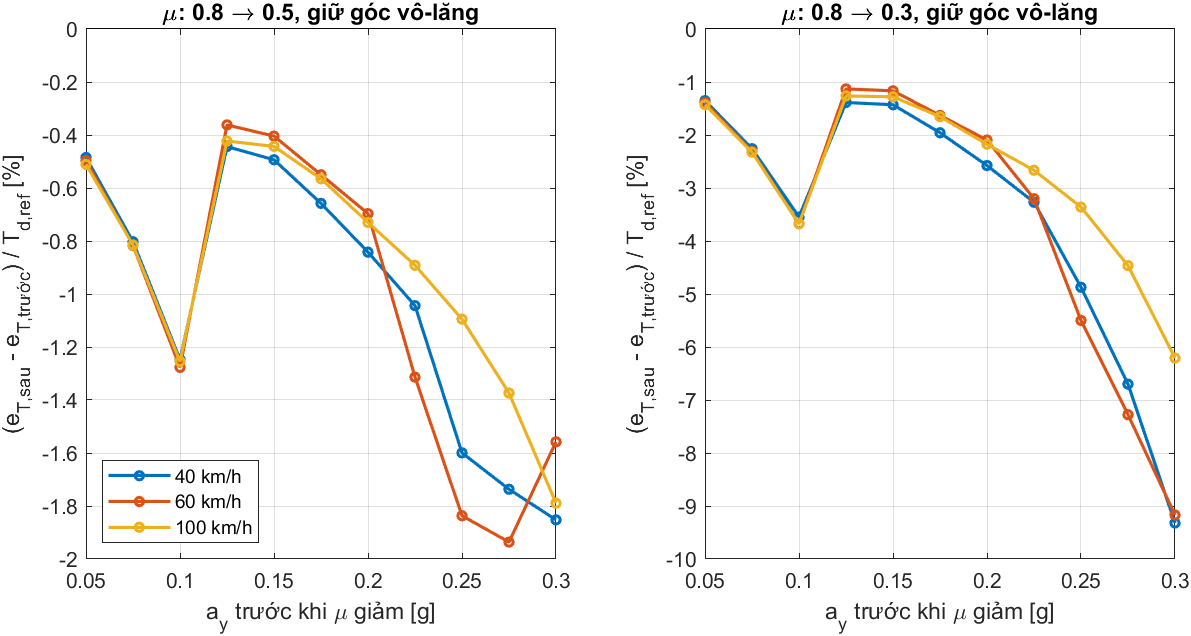

Data behind this chart, as committed beside it:
v_kmh, a_y_before_g, e_T_before_Nm, mu_after, a_y_after_g, T_r_after_Nm, T_s_after_Nm, T_d_ref_after_Nm, e_T_after_Nm, over_assist_pct
40, 0.05, -0.1661, 0.5, 0.05001, 1.341, 0.915, 1.086, -0.1713, -0.4848
40, 0.05, -0.1661, 0.3, 0.05001, 1.325, 0.9057, 1.086, -0.1808, -1.352
40, 0.075, -0.1629, 0.5, 0.07501, 1.994, 1.301, 1.475, -0.1747, -0.8029
40, 0.075, -0.1629, 0.3, 0.07501, 1.957, 1.279, 1.475, -0.1962, -2.258
40, 0.1, 2.85438339631128e-12, 0.5, 0.1, 2.634, 1.679, 1.7, -0.02121, -1.248
40, 0.1, 2.85438339631128e-12, 0.3, 0.09998, 2.567, 1.639, 1.7, -0.0603, -3.547
40, 0.125, -0.001177, 0.5, 0.125, 3.261, 1.795, 1.804, -0.009184, -0.4438
40, 0.125, -0.001177, 0.3, 0.1248, 3.151, 1.777, 1.804, -0.02619, -1.387
40, 0.15, -3.42458821720459e-05, 0.5, 0.1499, 3.875, 1.867, 1.876, -0.009292, -0.4935
40, 0.15, -3.42458821720459e-05, 0.3, 0.1495, 3.708, 1.848, 1.875, -0.02683, -1.429
40, 0.175, 0.01179, 0.5, 0.1748, 4.475, 1.934, 1.934, -0.0009386, -0.6581
40, 0.175, 0.01179, 0.3, 0.1741, 4.234, 1.907, 1.933, -0.02604, -1.957
40, 0.2, 0.01615, 0.5, 0.1997, 5.061, 1.999, 1.999, -0.0006838, -0.8421
40, 0.2, 0.01615, 0.3, 0.1985, 4.721, 1.961, 1.996, -0.03528, -2.576
40, 0.225, 0.003035, 0.5, 0.2246, 5.631, 2.062, 2.081, -0.01869, -1.044
40, 0.225, 0.003035, 0.3, 0.2225, 5.155, 2.009, 2.074, -0.06475, -3.269
40, 0.25, -0.0005452, 0.5, 0.2494, 6.185, 2.131, 2.167, -0.0352, -1.599
40, 0.25, -0.0005452, 0.3, 0.2459, 5.514, 2.049, 2.155, -0.1055, -4.873
40, 0.275, -0.0006251, 0.5, 0.2741, 6.719, 2.204, 2.243, -0.03959, -1.737
40, 0.275, -0.0006251, 0.3, 0.2681, 5.749, 2.075, 2.225, -0.1497, -6.701
40, 0.3, 0.01194, 0.5, 0.2987, 7.232, 2.267, 2.297, -0.03061, -1.852
40, 0.3, 0.01194, 0.3, 0.2877, 5.735, 2.074, 2.273, -0.2, -9.321
60, 0.05, -0.262, 0.5, 0.05002, 1.341, 1.091, 1.36, -0.2688, -0.4969
60, 0.05, -0.262, 0.3, 0.05004, 1.326, 1.079, 1.36, -0.2809, -1.387
60, 0.075, -0.2372, 0.5, 0.07503, 1.994, 1.587, 1.839, -0.2522, -0.8171
60, 0.075, -0.2372, 0.3, 0.07505, 1.958, 1.56, 1.839, -0.2796, -2.309
60, 0.1, 2.8572699761753e-12, 0.5, 0.1, 2.635, 2.073, 2.1, -0.02682, -1.277
60, 0.1, 2.8572699761753e-12, 0.3, 0.1, 2.568, 2.023, 2.1, -0.07713, -3.673
60, 0.125, -0.001206, 0.5, 0.1249, 3.259, 2.195, 2.204, -0.009185, -0.362
60, 0.125, -0.001206, 0.3, 0.1245, 3.145, 2.177, 2.203, -0.0261, -1.13
60, 0.15, 0.003104, 0.5, 0.1498, 3.872, 2.266, 2.272, -0.006079, -0.4042
60, 0.15, 0.003104, 0.3, 0.149, 3.697, 2.247, 2.27, -0.02338, -1.166
60, 0.175, 0.01674, 0.5, 0.1747, 4.471, 2.333, 2.329, 0.003929, -0.55
60, 0.175, 0.01674, 0.3, 0.1732, 4.216, 2.304, 2.326, -0.02119, -1.631
60, 0.2, 0.01578, 0.5, 0.1994, 5.054, 2.397, 2.398, -0.0009361, -0.6968
60, 0.2, 0.01578, 0.3, 0.197, 4.692, 2.357, 2.392, -0.03432, -2.095
60, 0.225, 0.0004266, 0.5, 0.2242, 5.622, 2.467, 2.5, -0.03241, -1.314
60, 0.225, 0.0004266, 0.3, 0.2202, 5.116, 2.404, 2.483, -0.07908, -3.202
60, 0.25, -0.0002309, 0.5, 0.2488, 6.172, 2.569, 2.617, -0.0483, -1.837
60, 0.25, -0.0002309, 0.3, 0.2425, 5.467, 2.444, 2.587, -0.1425, -5.499
60, 0.275, -0.002231, 0.5, 0.2733, 6.701, 2.669, 2.724, -0.05496, -1.936
60, 0.275, -0.002231, 0.3, 0.263, 5.709, 2.482, 2.679, -0.1972, -7.277
60, 0.3, -3.56945584201185e-11, 0.5, 0.2975, 7.206, 2.749, 2.793, -0.04351, -1.558
60, 0.3, -3.56945584201185e-11, 0.3, 0.2806, 5.785, 2.495, 2.746, -0.2518, -9.169
100, 0.05, -0.357, 0.5, 0.05005, 1.342, 1.311, 1.677, -0.3655, -0.511
100, 0.05, -0.357, 0.3, 0.05011, 1.328, 1.298, 1.678, -0.381, -1.429
100, 0.075, -0.3066, 0.5, 0.07509, 1.996, 1.946, 2.271, -0.3251, -0.8152
100, 0.075, -0.3066, 0.3, 0.07518, 1.962, 1.913, 2.272, -0.3595, -2.325
100, 0.1, 3.92930132875335e-12, 0.5, 0.1001, 2.637, 2.568, 2.601, -0.03263, -1.255
100, 0.1, 3.92930132875335e-12, 0.3, 0.1002, 2.572, 2.505, 2.601, -0.09566, -3.678
100, 0.125, -0.001022, 0.5, 0.1248, 3.257, 2.73, 2.743, -0.01262, -0.4228
100, 0.125, -0.001022, 0.3, 0.1241, 3.135, 2.703, 2.739, -0.03562, -1.263
100, 0.15, -0.0002739, 0.5, 0.1496, 3.867, 2.829, 2.842, -0.01286, -0.443
100, 0.15, -0.0002739, 0.3, 0.148, 3.676, 2.799, 2.836, -0.03655, -1.279
100, 0.175, 0.01252, 0.5, 0.1743, 4.462, 2.916, 2.92, -0.003981, -0.5652
100, 0.175, 0.01252, 0.3, 0.1715, 4.179, 2.875, 2.911, -0.03564, -1.654
100, 0.2, 0.02369, 0.5, 0.1989, 5.041, 2.998, 2.996, 0.00181, -0.73
100, 0.2, 0.02369, 0.3, 0.1942, 4.637, 2.941, 2.982, -0.04115, -2.175
100, 0.225, 0.02387, 0.5, 0.2233, 5.601, 3.078, 3.082, -0.003614, -0.8918
100, 0.225, 0.02387, 0.3, 0.2157, 5.038, 2.998, 3.055, -0.05756, -2.665
... 6 more rows
